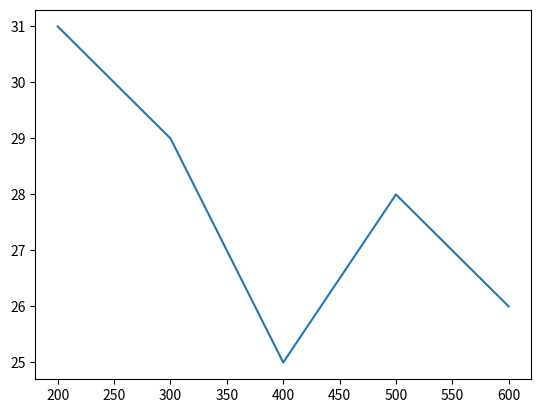

Python code for this plot:
import matplotlib.pyplot as plt
price = [200, 300, 400, 500, 600]
count = [31, 29, 25, 28, 26]
plt.plot(price, count)    # グラフを描く
plt.show()    # 表示する